Run: headless pygame with SDL's dummy video driver; simulated clock (each Clock.tick advances the game by its frame time, no real sleeping); random seed 0; keys injected as events and as key.get_pressed() state; mouse plan: one left click at the window centre at the start of phase 2, then a move to the lower-right quarter at the start of phase 3.
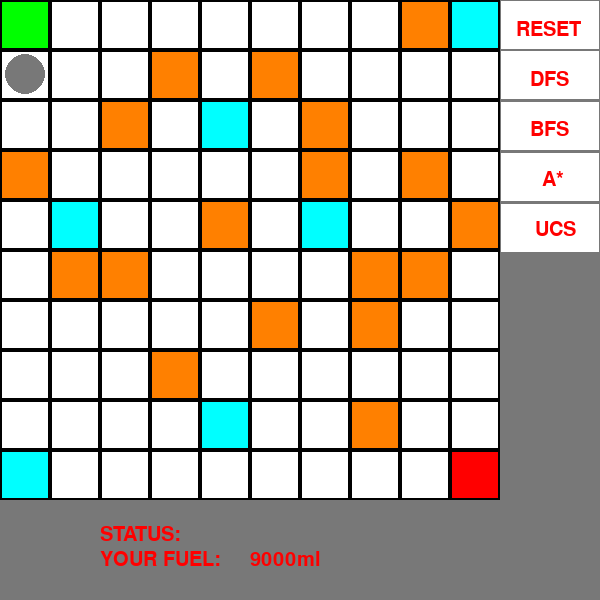
Frame 1 of 4 · flips 1–60 · no input
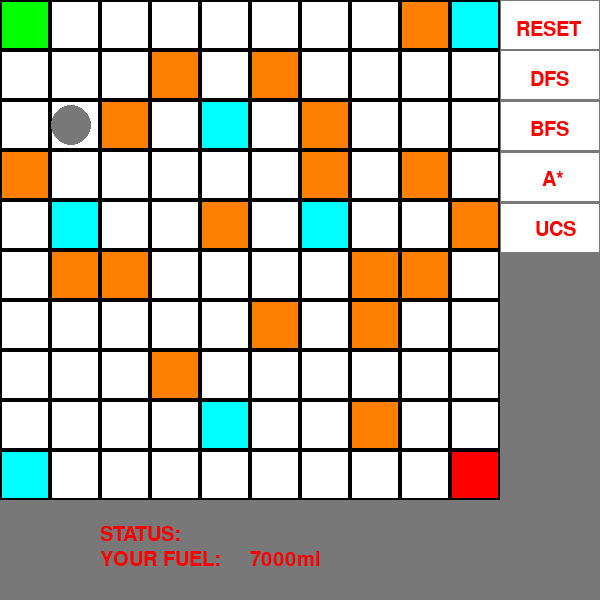
Frame 2 of 4 · flips 61–180 · clicked the window centre · tapped SPACE, RETURN · held RIGHT (→), D
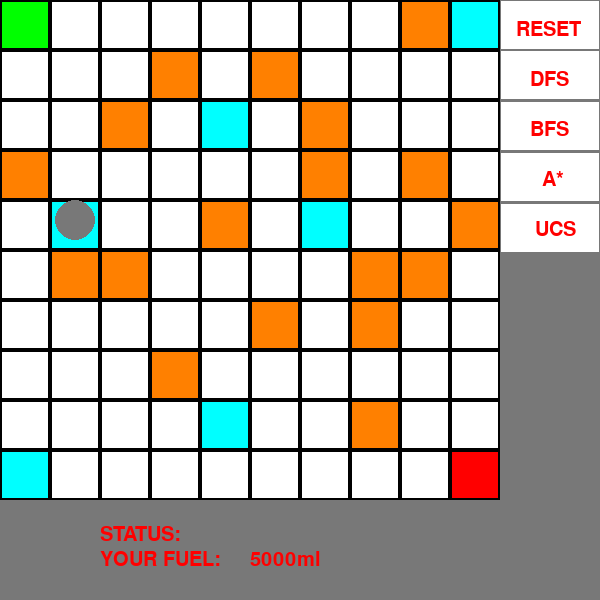
Frame 3 of 4 · flips 181–300 · moved the mouse to the lower-right quarter · held DOWN (↓), S
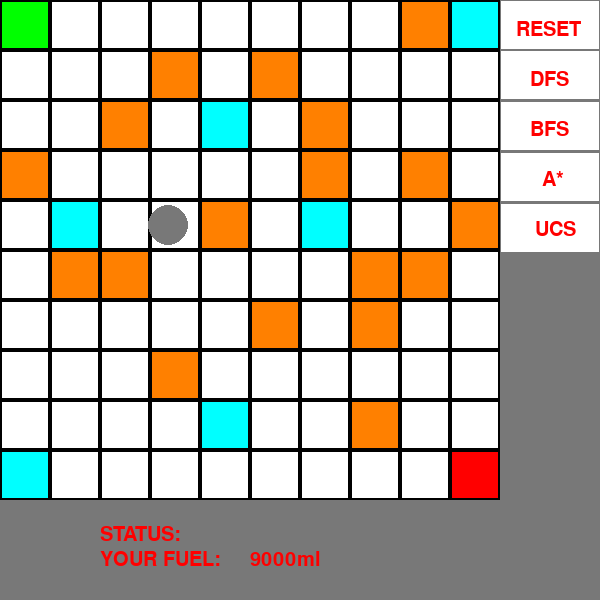
Frame 4 of 4 · flips 301–420 · held LEFT (←), A, UP (↑), W

The pygame program that drew these frames:


try:
    import pygame
    import math
    import heapq
    #******INSTANCE*******
    #SCREEN
    SCREEN_SIZE = (600, 600)
    SCREEN = pygame.display.set_mode(SCREEN_SIZE)
    FPS = 60
    #MAP
    LISTOFBLOCK = [(0, 3), (1, 5), (2, 5), (2, 2), (3, 1), (3, 7), (4, 4), (5, 1), (5, 6), (6, 2), (6, 3), (7, 5), (7, 6), (7, 8), (8, 0), (8, 3), (8, 5), (9, 4)]
    LISTOFFUEL = [(0, 9), (1, 4), (4, 2), (4, 8), (6, 4), (9, 0)]
    #PLAYER
    PLAYER_SIZE = 20
    CURR_POS_X = 0
    CURR_POS_Y = 0
    NEXT_POS = (0, 0)
    SPEED = 1
    #COLORS
    GREY = (120, 120, 120)
    WHITE = (255, 255, 255)
    BLACK = (0, 0, 0)
    RED = (255, 0, 0)
    GREEN = (0, 255, 0)
    CYAN = (255, 0, 255)
    ORANGE = (0, 255, 255)
    BROWN = (255, 128, 0)
    CELL_SIZE = 50
    #LOGIC GAME
    START_POINT_X = 0
    START_POINT_Y = 0
    END_POINT_X = 9
    END_POINT_Y = 9
    #AI MOVEMENT
    LISTOFDIRECTION = []
    TARGET_X = 0
    TARGET_Y = 0
    #PLAYER INTERACTION
    MOUSE_CURRENT_POS_X = 0
    MOUSE_CURRENT_POS_Y = 0
    #*******CLASSES*******
    class Cells:
        #TYPE 1 ==> ROAD
        #TYPE 2 ==> ROCK(CANT MOVE)
        #TYPE 3 ==> FUEL STATION
        def __init__(self, _isVisited, _color, _x, _y, _type):
            self.Type = _type
            self.IsVisited = _isVisited
            self.Color = _color
            self.PosX = _x
            self.PosY = _y
        def ChangeColor(self, _color):
            self.Color = _color
        def ChangeType(self, _type):
            self.Type = _type

    class Player:
        def __init__(self, _fuel, _score):
            self.Fuel = _fuel
            self.Score = _score
            self.CurPosX = START_POINT_X
            self.CurPosY = START_POINT_Y
            self.IsRun = False
        def LookAround(self, _listOfCells):
            pass
        def Move(self, _targetX, _targetY):
            #Move Base on Direction
            pass
    class Map:
        def __init__(self, _listOfCells):
            self.ListOfCells = _listOfCells
            self.ListOfRoadDFS = []
            self.ListOfRoadBFS = []
            self.ListOfRoadAStar = []
            self.ListOfRoadUCS = []
            pass
        def UpdateMap(self, _listOfCells):
            self.ListOfCells = _listOfCells
            pass
        def SeekNeighbour(self, _x, _y):
            _x = int(_x)
            _y = int(_y)
            tempList = []
            if _x - 1 >= 0:
                tempList.append(self.ListOfCells[_x - 1][_y])
            if _x + 1 <= len(self.ListOfCells[0]) - 1:
                tempList.append(self.ListOfCells[_x + 1][_y])
            if _y + 1 <= len(self.ListOfCells) - 1:
                tempList.append(self.ListOfCells[_x][_y + 1])
            if _y - 1 >= 0:
                tempList.append(self.ListOfCells[_x][_y - 1])
            return tempList

        def BFS(self):
            ProgressList = [(START_POINT_X, START_POINT_Y)]
            #
            VisitedList = []
            VisitedList.append((START_POINT_X, START_POINT_Y))
            #
            ResultList = {(START_POINT_X, START_POINT_Y) : (START_POINT_X, START_POINT_Y)}
            #
            while len(ProgressList) > 0:
                (tempX, tempY) = ProgressList[0]
                del ProgressList[0]
                #RIGHT
                if tempX + 1 <= len(self.ListOfCells[0]) - 1 and not((tempX + 1, tempY) in VisitedList) and self.ListOfCells[tempX + 1][tempY].Type != 2:
                    ProgressList.append((tempX + 1, tempY))
                    ResultList[(tempX + 1, tempY)] = (tempX, tempY)
                    VisitedList.append((tempX + 1, tempY))
                    #print("RIGHT")
                #DOWN
                if tempY + 1 <= len(self.ListOfCells) - 1 and not((tempX, tempY + 1) in VisitedList) and self.ListOfCells[tempX][tempY + 1].Type != 2:
                    ProgressList.append((tempX, tempY + 1))
                    ResultList[(tempX, tempY + 1)] = (tempX, tempY)
                    VisitedList.append((tempX, tempY + 1))
                    #print("DOWN")
                #UP
                if tempY - 1 >= 0 and not((tempX, tempY - 1) in VisitedList) and self.ListOfCells[tempX][tempY - 1].Type != 2:
                    ProgressList.append((tempX, tempY - 1))
                    ResultList[(tempX, tempY - 1)] = (tempX, tempY)
                    VisitedList.append((tempX, tempY - 1))
                    #print("UP")
                #LEFT
                if tempX - 1 >= 0 and not((tempX - 1, tempY) in VisitedList) and self.ListOfCells[tempX - 1][tempY].Type != 2:
                    ProgressList.append((tempX - 1, tempY))
                    ResultList[(tempX - 1, tempY)] = (tempX, tempY)
                    VisitedList.append((tempX - 1, tempY))
                    #print("LEFT")

            return ResultList
        def DFS(self):
            #Add player for input to make AI better
            #
            ProgressList = [(START_POINT_X, START_POINT_Y)]
            #
            VisitedList = []
            VisitedList.append((START_POINT_X, START_POINT_Y))
            #
            ResultList = {(START_POINT_X, START_POINT_Y) : (START_POINT_X, START_POINT_Y)}
            #
            while len(ProgressList) > 0:
                (tempX, tempY) = ProgressList[len(ProgressList) - 1]
                del ProgressList[len(ProgressList) - 1]
                #LEFT
                if tempX - 1 >= 0 and not((tempX - 1, tempY) in VisitedList) and self.ListOfCells[tempX - 1][tempY].Type != 2:
                    ProgressList.append((tempX - 1, tempY))
                    ResultList[(tempX - 1, tempY)] = (tempX, tempY)
                    VisitedList.append((tempX - 1, tempY))
                #UP
                if tempY - 1 >= 0 and not((tempX, tempY - 1) in VisitedList) and self.ListOfCells[tempX][tempY - 1].Type != 2:
                    ProgressList.append((tempX, tempY - 1))
                    ResultList[(tempX, tempY - 1)] = (tempX, tempY)
                    VisitedList.append((tempX, tempY - 1))
                #RIGHT
                if tempX + 1 <= len(self.ListOfCells[0]) - 1 and not((tempX + 1, tempY) in VisitedList) and self.ListOfCells[tempX + 1][tempY].Type != 2:
                    ProgressList.append((tempX + 1, tempY))
                    ResultList[(tempX + 1, tempY)] = (tempX, tempY)
                    VisitedList.append((tempX + 1, tempY))
                #DOWN
                if tempY + 1 <= len(self.ListOfCells) - 1 and not((tempX, tempY + 1) in VisitedList) and self.ListOfCells[tempX][tempY + 1].Type != 2:
                    ProgressList.append((tempX, tempY + 1))
                    ResultList[(tempX, tempY + 1)] = (tempX, tempY)
                    VisitedList.append((tempX, tempY + 1))

            return ResultList
        def AStart(self):
            tempDis = CalculateMagnitude(END_POINT_X, END_POINT_Y, START_POINT_X, START_POINT_Y)
            #init
            VisitedList = [(START_POINT_X, START_POINT_Y)]
            ProgressList = {tempDis : (START_POINT_X, START_POINT_Y)}
            ResultList = {(START_POINT_X, START_POINT_Y) : (START_POINT_X, START_POINT_Y)}
            #MAIN
            while len(ProgressList) > 0:
                tempList = list(ProgressList.keys())
                heapq.heapify(tempList)
                temp = heapq.heappop(tempList)
                tempX, tempY = ProgressList[temp]
                del ProgressList[temp]
                #LEFT
                if tempX - 1 >= 0 and not((tempX - 1, tempY) in VisitedList) and self.ListOfCells[tempX - 1][tempY].Type != 2:
                    tempDis = CalculateMagnitude(tempX - 1, tempY, END_POINT_X, END_POINT_Y)
                    if self.ListOfCells[tempX - 1][tempY].Type == 3:
                        tempDis = -1
                    ProgressList.update({tempDis : (tempX - 1, tempY)})
                    ResultList[(tempX - 1, tempY)] = (tempX, tempY)
                    VisitedList.append((tempX - 1, tempY))
                #UP
                if tempY - 1 >= 0 and not((tempX, tempY - 1) in VisitedList) and self.ListOfCells[tempX][tempY - 1].Type != 2:
                    tempDis = CalculateMagnitude(tempX, tempY - 1, END_POINT_X, END_POINT_Y)
                    if self.ListOfCells[tempX][tempY - 1].Type == 3:
                        tempDis = -1
                    ProgressList.update({tempDis : (tempX, tempY - 1)})
                    ResultList[(tempX, tempY - 1)] = (tempX, tempY)
                    VisitedList.append((tempX, tempY - 1))
                #DOWN
                if tempY + 1 <= len(self.ListOfCells) - 1 and not((tempX, tempY + 1) in VisitedList) and self.ListOfCells[tempX][tempY + 1].Type != 2:
                    tempDis = CalculateMagnitude(tempX, tempY + 1, END_POINT_X, END_POINT_Y)
                    if self.ListOfCells[tempX][tempY + 1].Type == 3:
                        tempDis = -1
                    ProgressList.update({tempDis : (tempX, tempY + 1)})
                    ResultList[(tempX, tempY + 1)] = (tempX, tempY)
                    VisitedList.append((tempX, tempY + 1))
                #RIGHT
                if tempX + 1 <= len(self.ListOfCells[0]) - 1 and not((tempX + 1, tempY) in VisitedList) and self.ListOfCells[tempX + 1][tempY].Type != 2:
                    tempDis = CalculateMagnitude(tempX + 1, tempY, END_POINT_X, END_POINT_Y)
                    if self.ListOfCells[tempX + 1][tempY].Type == 3:
                        tempDis = -1
                    ProgressList.update({tempDis : (tempX + 1, tempY)})
                    ResultList[(tempX + 1, tempY)] = (tempX, tempY)
                    VisitedList.append((tempX + 1, tempY))
            
            return ResultList
        def UCS(self):
            i = 0
            tempDis = 1 + i
            #init
            VisitedList = [(START_POINT_X, START_POINT_Y)]
            ProgressList = {tempDis : (START_POINT_X, START_POINT_Y)}
            ResultList = {(START_POINT_X, START_POINT_Y) : (START_POINT_X, START_POINT_Y)}
            #MAIN
            while len(ProgressList) > 0:
                tempList = list(ProgressList.keys())
                heapq.heapify(tempList)
                temp = heapq.heappop(tempList)
                tempX, tempY = ProgressList[temp]
                del ProgressList[temp]
                #LEFT
                if tempX - 1 >= 0 and not((tempX - 1, tempY) in VisitedList) and self.ListOfCells[tempX - 1][tempY].Type != 2:
                    i += 1
                    tempDis = 1 + i
                    if self.ListOfCells[tempX - 1][tempY].Type == 3:
                        tempDis = -1
                    ProgressList.update({tempDis : (tempX - 1, tempY)})
                    ResultList[(tempX - 1, tempY)] = (tempX, tempY)
                    VisitedList.append((tempX - 1, tempY))
                #UP
                if tempY - 1 >= 0 and not((tempX, tempY - 1) in VisitedList) and self.ListOfCells[tempX][tempY - 1].Type != 2:
                    i += 1
                    tempDis = 1 + i
                    if self.ListOfCells[tempX][tempY - 1].Type == 3:
                        tempDis = -1
                    ProgressList.update({tempDis : (tempX, tempY - 1)})
                    ResultList[(tempX, tempY - 1)] = (tempX, tempY)
                    VisitedList.append((tempX, tempY - 1))
                #DOWN
                if tempY + 1 <= len(self.ListOfCells) - 1 and not((tempX, tempY + 1) in VisitedList) and self.ListOfCells[tempX][tempY + 1].Type != 2:
                    i += 1
                    tempDis = 1 + i
                    if self.ListOfCells[tempX][tempY + 1].Type == 3:
                        tempDis = -1
                    ProgressList.update({tempDis : (tempX, tempY + 1)})
                    ResultList[(tempX, tempY + 1)] = (tempX, tempY)
                    VisitedList.append((tempX, tempY + 1))
                #RIGHT
                if tempX + 1 <= len(self.ListOfCells[0]) - 1 and not((tempX + 1, tempY) in VisitedList) and self.ListOfCells[tempX + 1][tempY].Type != 2:
                    i += 1
                    tempDis = 1 + i
                    if self.ListOfCells[tempX + 1][tempY].Type == 3:
                        tempDis = -1
                    ProgressList.update({tempDis : (tempX + 1, tempY)})
                    ResultList[(tempX + 1, tempY)] = (tempX, tempY)
                    VisitedList.append((tempX + 1, tempY))
            
            return ResultList
    LISTOFCELLS = []
    #******FUNCTION********
    def DrawMap(n, m):
        xEnd, yEnd = END_POINT_X, END_POINT_Y
        xStart, yStart = START_POINT_X, START_POINT_Y
        for i in range(n):
            tempList = []
            for j in range(m):
                tempCell = Cells(False, WHITE, i, j, 1)
                pygame.draw.rect(SCREEN, BLACK, (CELL_SIZE * i, CELL_SIZE * j, CELL_SIZE, CELL_SIZE))
                if (i, j) in LISTOFFUEL:
                    pygame.draw.rect(SCREEN, ORANGE, (CELL_SIZE * i + 2, CELL_SIZE * j + 2, CELL_SIZE - 4, CELL_SIZE - 4))
                    tempCell.Type = 3
                elif (i, j) in LISTOFBLOCK:
                    pygame.draw.rect(SCREEN, BROWN, (CELL_SIZE * i + 2, CELL_SIZE * j + 2, CELL_SIZE - 4, CELL_SIZE - 4))
                    tempCell.Type = 2
                elif i == xStart and j == yStart:
                    pygame.draw.rect(SCREEN, GREEN, (CELL_SIZE * i + 2, CELL_SIZE * j + 2, CELL_SIZE - 4, CELL_SIZE - 4))
                    tempCell.Color = GREEN
                elif i == xEnd and j == yEnd:
                    pygame.draw.rect(SCREEN, RED, (CELL_SIZE * i + 2, CELL_SIZE * j + 2, CELL_SIZE - 4, CELL_SIZE - 4))
                    tempCell.Color = RED
                else:
                    pygame.draw.rect(SCREEN, WHITE, (CELL_SIZE * i + 2, CELL_SIZE * j + 2, CELL_SIZE - 4, CELL_SIZE - 4))
                tempList.append(tempCell)
            LISTOFCELLS.append(tempList)

    def DrawPlayer(posX, posY):
        #5/8 is 50/40 * 1/2
        pygame.draw.circle(SCREEN, GREY, (CELL_SIZE * posX + PLAYER_SIZE * 2 * 5 / 8, CELL_SIZE * posY + PLAYER_SIZE * 2 * 5 / 8), PLAYER_SIZE)
        pass

    def GetNextTarget(_x, _y, _dir):
        if(_dir == 2):
            return (_x, _y + 1)
        elif(_dir == 4):
            return (_x - 1, _y)
        elif(_dir == 6):
            return (_x + 1, _y)
        elif(_dir == 8):
            return (_x, _y - 1)
        else:
            return (_x, _y) 
        
    def DisplayText(_text, _x, _y):
        text = _text
        font = pygame.font.SysFont(None, 30)
        img = font.render(text, True, RED)

        SCREEN.blit(img, (_x, _y))
        pass
    
    def CalculateMagnitude(_x1, _y1, _x2, _y2):
        return math.sqrt(math.pow(abs(_x2 - _x1), 2) + math.pow(abs(_y2 - _y1), 2))
    #MAIN
    if __name__ == "__main__":
        #Display Screen and Logic Solution
        pygame.init()
        isRunning = True
        MyPlayer = Player(10000, 0)
        DrawPlayer(MyPlayer.CurPosX, MyPlayer.CurPosY)
        #V0.1
        direction = 0
        DrawMap(10, 10)
        MyMap = Map(LISTOFCELLS)
        tempStr = ""
        #BFS
        dictOfRoad = MyMap.BFS()
        tempPoint = (END_POINT_X, END_POINT_Y)
        while(tempPoint != (START_POINT_X, START_POINT_Y)):
            MyMap.ListOfRoadBFS.append(tempPoint)
            tempPoint = dictOfRoad[tempPoint]
            pass
        MyMap.ListOfRoadBFS.append((START_POINT_X, START_POINT_Y))
        #DFS
        dictOfRoad = MyMap.DFS()
        tempPoint = (END_POINT_X, END_POINT_Y)
        while(tempPoint != (START_POINT_X, START_POINT_Y)):
            MyMap.ListOfRoadDFS.append(tempPoint)
            tempPoint = dictOfRoad[tempPoint]
            pass
        MyMap.ListOfRoadDFS.append((START_POINT_X, START_POINT_Y))
        #A*
        dictOfRoad = MyMap.AStart()
        tempPoint = (END_POINT_X, END_POINT_Y)
        while(tempPoint != (START_POINT_X, START_POINT_Y)):
            MyMap.ListOfRoadAStar.append(tempPoint)
            tempPoint = dictOfRoad[tempPoint]
        MyMap.ListOfRoadAStar.append((START_POINT_X, START_POINT_Y))
        #UCS
        dictOfRoad = MyMap.UCS()
        tempPoint = (END_POINT_X, END_POINT_Y)
        while(tempPoint != (START_POINT_X, START_POINT_Y)):
            MyMap.ListOfRoadUCS.append(tempPoint)
            tempPoint = dictOfRoad[tempPoint]
        MyMap.ListOfRoadUCS.append((START_POINT_X, START_POINT_Y))


        LISTOFDIRECTION = MyMap.ListOfRoadDFS.copy()
        while isRunning:
            #DRAW BACKGROUND
            SCREEN.fill(GREY)
            #Display map 60 times per sec
            DrawMap(10, 10) 
            MyMap.UpdateMap(LISTOFCELLS)
            tempFuel = 1000
            #DRAW PLAYER AT CURRENT POS
            for event in pygame.event.get():
                if event.type == pygame.QUIT:
                    isRunning = False
                if event.type == pygame.MOUSEBUTTONDOWN:
                    (MOUSE_CURRENT_POS_X, MOUSE_CURRENT_POS_Y) = pygame.mouse.get_pos()
                    #INVOKE RESET
                    if MOUSE_CURRENT_POS_X >= len(MyMap.ListOfCells) * CELL_SIZE and MOUSE_CURRENT_POS_X <= len(MyMap.ListOfCells) * CELL_SIZE + 100 and MOUSE_CURRENT_POS_Y >= 0 and MOUSE_CURRENT_POS_Y <= 50:
                        MyPlayer.CurPosX = 0
                        MyPlayer.CurPosY = 0
                        direction = 0
                        LISTOFDIRECTION.clear()
                    #INVOKE DFS
                    if MOUSE_CURRENT_POS_X >= len(MyMap.ListOfCells) * CELL_SIZE and MOUSE_CURRENT_POS_X <= len(MyMap.ListOfCells) * CELL_SIZE + 100 and MOUSE_CURRENT_POS_Y >= 51 and MOUSE_CURRENT_POS_Y <= 100:
                        tempStr = ""
                        LISTOFDIRECTION.clear()
                        LISTOFDIRECTION = MyMap.ListOfRoadDFS.copy()
                        MyPlayer.CurPosX = 0
                        MyPlayer.CurPosY = 0
                        TARGET_X = 0
                        TARGET_Y = 0
                        MyPlayer.IsRun = False
                        MyPlayer.Fuel = 10000
                    #INVOKE BFS
                    if MOUSE_CURRENT_POS_X >= len(MyMap.ListOfCells) * CELL_SIZE and MOUSE_CURRENT_POS_X <= len(MyMap.ListOfCells) * CELL_SIZE + 100 and MOUSE_CURRENT_POS_Y >= 102 and MOUSE_CURRENT_POS_Y <= 153:
                        tempStr = ""
                        LISTOFDIRECTION.clear()
                        LISTOFDIRECTION = MyMap.ListOfRoadBFS.copy()
                        MyPlayer.CurPosX = 0
                        MyPlayer.CurPosY = 0
                        TARGET_X = 0
                        TARGET_Y = 0
                        MyPlayer.IsRun = False
                        MyPlayer.Fuel = 10000
                    #INVOKE A*
                    if MOUSE_CURRENT_POS_X >= len(MyMap.ListOfCells) * CELL_SIZE and MOUSE_CURRENT_POS_X <= len(MyMap.ListOfCells) * CELL_SIZE + 100 and MOUSE_CURRENT_POS_Y >= 153 and MOUSE_CURRENT_POS_Y <= 204:
                        tempStr = ""
                        LISTOFDIRECTION.clear()
                        LISTOFDIRECTION = MyMap.ListOfRoadAStar.copy()
                        MyPlayer.CurPosX = 0
                        MyPlayer.CurPosY = 0
                        TARGET_X = 0
                        TARGET_Y = 0
                        MyPlayer.IsRun = False
                        MyPlayer.Fuel = 10000
                    #INVOKE A*
                    if MOUSE_CURRENT_POS_X >= len(MyMap.ListOfCells) * CELL_SIZE and MOUSE_CURRENT_POS_X <= len(MyMap.ListOfCells) * CELL_SIZE + 100 and MOUSE_CURRENT_POS_Y >= 204 and MOUSE_CURRENT_POS_Y <= 255:
                        tempStr = ""
                        LISTOFDIRECTION.clear()
                        LISTOFDIRECTION = MyMap.ListOfRoadUCS.copy()
                        MyPlayer.CurPosX = 0
                        MyPlayer.CurPosY = 0
                        TARGET_X = 0
                        TARGET_Y = 0
                        MyPlayer.IsRun = False
                        MyPlayer.Fuel = 10000
            #CHANGE TARGET POSITION
            if len(LISTOFDIRECTION) > 0 and not MyPlayer.IsRun:
                TARGET_X, TARGET_Y = LISTOFDIRECTION.pop()
                if TARGET_X > round(MyPlayer.CurPosX):
                    direction = 6
                elif TARGET_X < round(MyPlayer.CurPosX):
                    direction = 4
                elif TARGET_Y > round(MyPlayer.CurPosY):
                    direction = 2
                elif TARGET_Y < round(MyPlayer.CurPosY):
                    direction = 8
                MyPlayer.IsRun = True
            else:
                pass
            if MyPlayer.CurPosX <= TARGET_X and direction == 6 and MyPlayer.Fuel > 0:
                MyPlayer.CurPosX += SPEED * 1 / FPS
            elif MyPlayer.CurPosY <= TARGET_Y and direction == 2 and MyPlayer.Fuel > 0:
                MyPlayer.CurPosY += SPEED * 1 / FPS
            elif MyPlayer.CurPosX >= TARGET_X and direction == 4 and MyPlayer.Fuel > 0:
                MyPlayer.CurPosX -= SPEED * 1 / FPS
            elif MyPlayer.CurPosY >= TARGET_Y and direction == 8 and MyPlayer.Fuel > 0:
                MyPlayer.CurPosY -= SPEED * 1 / FPS
            else:
                direction = 0
                MyPlayer.IsRun = False
                MyPlayer.Fuel -= 1000
                if (round(MyPlayer.CurPosX), round(MyPlayer.CurPosY)) in LISTOFFUEL:
                    MyPlayer.Fuel = 10000
                else:
                    pass
                    
                if int(MyPlayer.CurPosX) == END_POINT_X and int(MyPlayer.CurPosY) == END_POINT_Y:
                    MyPlayer.Fuel = 0
                    tempStr = "SUCCESSFULLY"
                elif MyPlayer.Fuel <= 0:
                    MyPlayer.Fuel = 0
                    print("CAN'T MOVE TO END POINT")
            #DRAW PLAYER
            pygame.draw.rect(SCREEN, WHITE, (len(MyMap.ListOfCells) * CELL_SIZE + 1, 1, 98, 48))
            DisplayText("RESET", len(MyMap.ListOfCells) * CELL_SIZE + CELL_SIZE / 3, 20)
            pygame.draw.rect(SCREEN, WHITE, (len(MyMap.ListOfCells) * CELL_SIZE + 1, 51, 98, 48))
            DisplayText("DFS", len(MyMap.ListOfCells) * CELL_SIZE + CELL_SIZE * 3 / 5, 70)

            pygame.draw.rect(SCREEN, WHITE, (len(MyMap.ListOfCells) * CELL_SIZE + 1, 102, 98, 48))
            DisplayText("BFS", len(MyMap.ListOfCells) * CELL_SIZE + CELL_SIZE * 3 / 5, 120)
            pygame.draw.rect(SCREEN, WHITE, (len(MyMap.ListOfCells) * CELL_SIZE + 1, 153, 98, 48))
            DisplayText("A*", len(MyMap.ListOfCells) * CELL_SIZE + CELL_SIZE * 6 / 7, 170)
            pygame.draw.rect(SCREEN, WHITE, (len(MyMap.ListOfCells) * CELL_SIZE + 1, 204, 98, 48))
            DisplayText("UCS", len(MyMap.ListOfCells) * CELL_SIZE + CELL_SIZE * 5 / 7, 220)

            
            DisplayText("STATUS: ", 100, len(MyMap.ListOfCells) * CELL_SIZE + CELL_SIZE / 2)
            DisplayText(tempStr, 200, len(MyMap.ListOfCells) * CELL_SIZE + CELL_SIZE / 2)

            DisplayText("YOUR FUEL: ", 100, len(MyMap.ListOfCells) * CELL_SIZE + CELL_SIZE)
            DisplayText(str(MyPlayer.Fuel) + "ml", 250, len(MyMap.ListOfCells) * CELL_SIZE + CELL_SIZE)
            MyMap.ListOfCells.clear()
            DrawPlayer(MyPlayer.CurPosX, MyPlayer.CurPosY)
            pygame.display.flip()

        pygame.quit()

except Exception as bug:
    print(bug)
